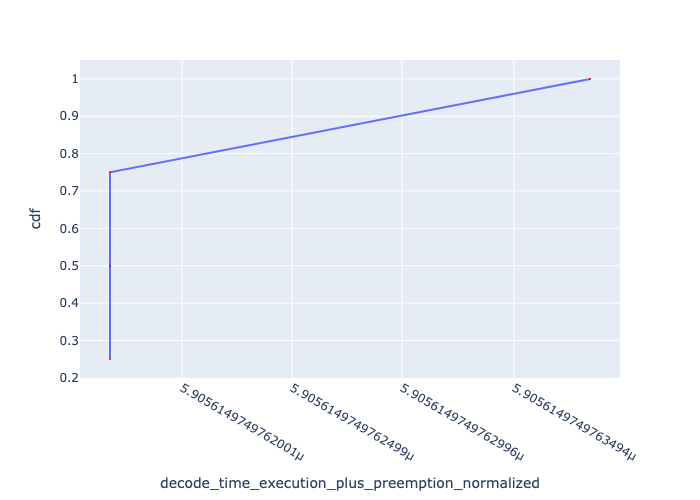

The data file committed next to this chart (first rows):
, Request Id, decode_time_execution_plus_preemption_no…, cdf
0, 0, 5.9056149749761675e-06, 0.25
1, 1, 5.9056149749761675e-06, 0.5
2, 2, 5.9056149749761675e-06, 0.75
3, 3, 5.905614974976384e-06, 1.0
